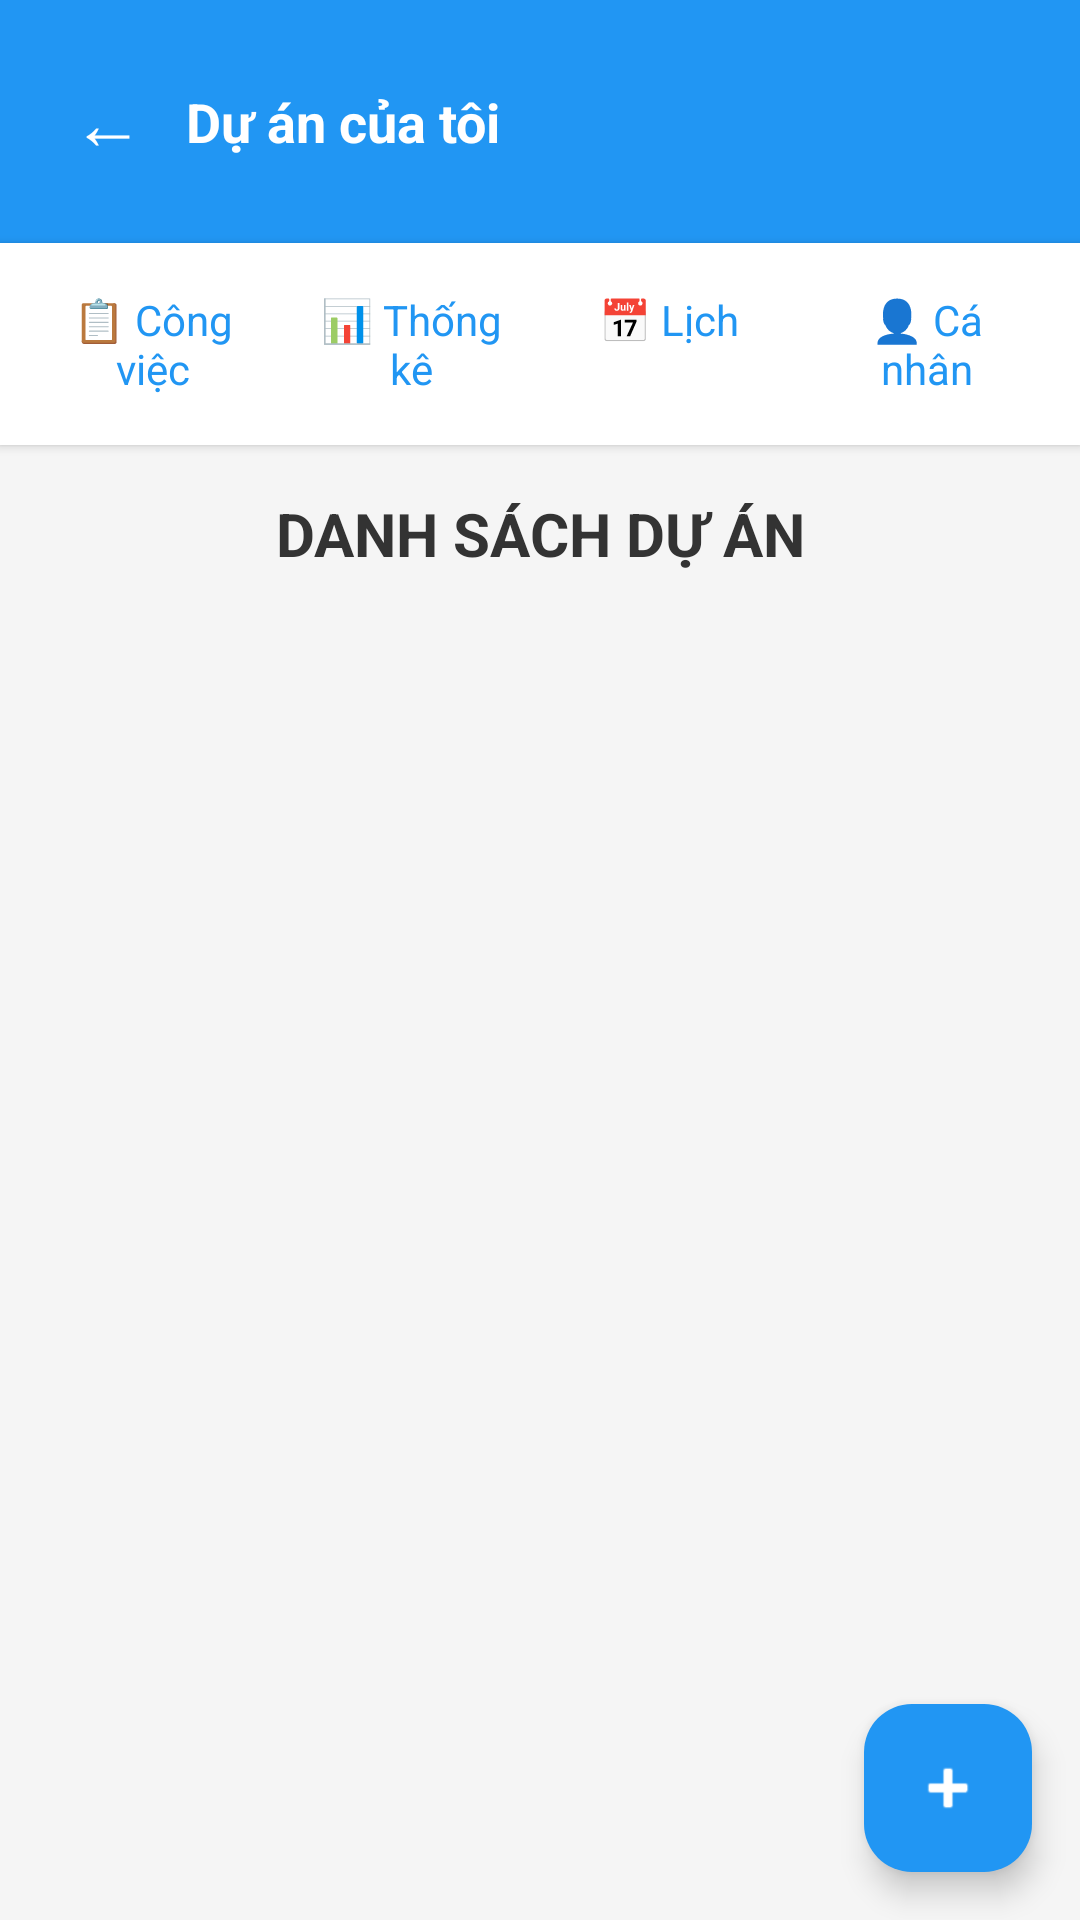

Layout XML and referenced resources for this Android screen:
<!-- AndroidManifest.xml: application theme Theme.BTL_Task_Management -->
<!-- res/layout/activity_danh_sach_du_an.xml -->
<?xml version="1.0" encoding="utf-8"?>
<androidx.coordinatorlayout.widget.CoordinatorLayout xmlns:android="http://schemas.android.com/apk/res/android"
    xmlns:app="http://schemas.android.com/apk/res-auto"
    android:layout_width="match_parent"
    android:layout_height="match_parent"
    android:background="#F5F5F5">

    <LinearLayout
        android:layout_width="match_parent"
        android:layout_height="match_parent"
        android:orientation="vertical">

        <LinearLayout
            android:layout_width="match_parent"
            android:layout_height="wrap_content"
            android:orientation="horizontal"
            android:padding="16dp"
            android:background="#2196F3"
            android:gravity="center_vertical">

            <TextView
                android:id="@+id/tvBack"
                android:layout_width="wrap_content"
                android:layout_height="wrap_content"
                android:text="← "
                android:textSize="24sp"
                android:textColor="#FFFFFF"
                android:padding="8dp"/>

            <TextView
                android:id="@+id/tvTenNguoiDung"
                android:layout_width="0dp"
                android:layout_height="wrap_content"
                android:layout_weight="1"
                android:text="Dự án của tôi"
                android:textSize="18sp"
                android:textColor="#FFFFFF"
                android:textStyle="bold"/>

        </LinearLayout>

        <LinearLayout
            android:layout_width="match_parent"
            android:layout_height="wrap_content"
            android:orientation="horizontal"
            android:padding="8dp"
            android:background="#FFFFFF"
            android:elevation="2dp">

            <TextView
                android:id="@+id/tvCongViec"
                android:layout_width="0dp"
                android:layout_height="wrap_content"
                android:layout_weight="1"
                android:text="📋 Công việc"
                android:textSize="14sp"
                android:textColor="#2196F3"
                android:gravity="center"
                android:padding="8dp"/>

            <TextView
                android:id="@+id/tvThongKe"
                android:layout_width="0dp"
                android:layout_height="wrap_content"
                android:layout_weight="1"
                android:text="📊 Thống kê"
                android:textSize="14sp"
                android:textColor="#2196F3"
                android:gravity="center"
                android:padding="8dp"/>

            <TextView
                android:id="@+id/tvLich"
                android:layout_width="0dp"
                android:layout_height="wrap_content"
                android:layout_weight="1"
                android:text="📅 Lịch"
                android:textSize="14sp"
                android:textColor="#2196F3"
                android:gravity="center"
                android:padding="8dp"/>

            <TextView
                android:id="@+id/tvThongTinCaNhan"
                android:layout_width="0dp"
                android:layout_height="wrap_content"
                android:layout_weight="1"
                android:text="👤 Cá nhân"
                android:textSize="14sp"
                android:textColor="#2196F3"
                android:gravity="center"
                android:padding="8dp"/>
        </LinearLayout>

        <TextView
            android:layout_width="match_parent"
            android:layout_height="wrap_content"
            android:text="DANH SÁCH DỰ ÁN"
            android:textSize="20sp"
            android:textStyle="bold"
            android:textColor="#333333"
            android:padding="16dp"
            android:gravity="center"/>

        <androidx.recyclerview.widget.RecyclerView
            android:id="@+id/recyclerViewDuAn"
            android:layout_width="match_parent"
            android:layout_height="match_parent"
            android:padding="8dp"/>

    </LinearLayout>

    <com.google.android.material.floatingactionbutton.FloatingActionButton
        android:id="@+id/fabThemDuAn"
        android:layout_width="wrap_content"
        android:layout_height="wrap_content"
        android:layout_gravity="bottom|end"
        android:layout_margin="16dp"
        android:src="@android:drawable/ic_input_add"
        app:backgroundTint="#2196F3"
        app:tint="#FFFFFF"/>

</androidx.coordinatorlayout.widget.CoordinatorLayout>
<!-- resources referenced by this layout -->
<resources>
  <style name="Theme.BTL_Task_Management" parent="Base.Theme.BTL_Task_Management" />
  <style name="Base.Theme.BTL_Task_Management" parent="Theme.Material3.DayNight.NoActionBar">
          
          
      </style>
</resources>
